Run: headless pygame with SDL's dummy video driver; simulated clock (each Clock.tick advances the game by its frame time, no real sleeping); random seed 0; keys injected as events and as key.get_pressed() state; no mouse input; restart key R tapped at the start of phases 3 and 4.
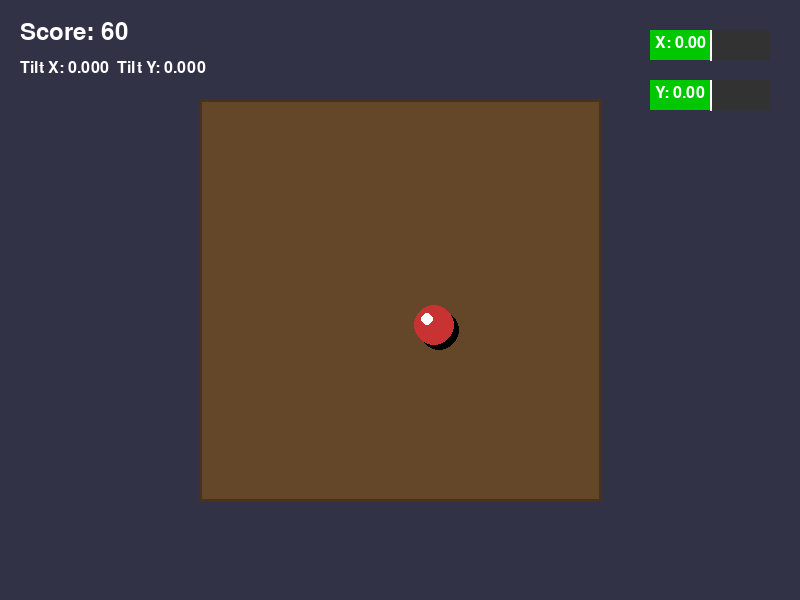
Frame 1 of 4 · flips 1–60 · no input
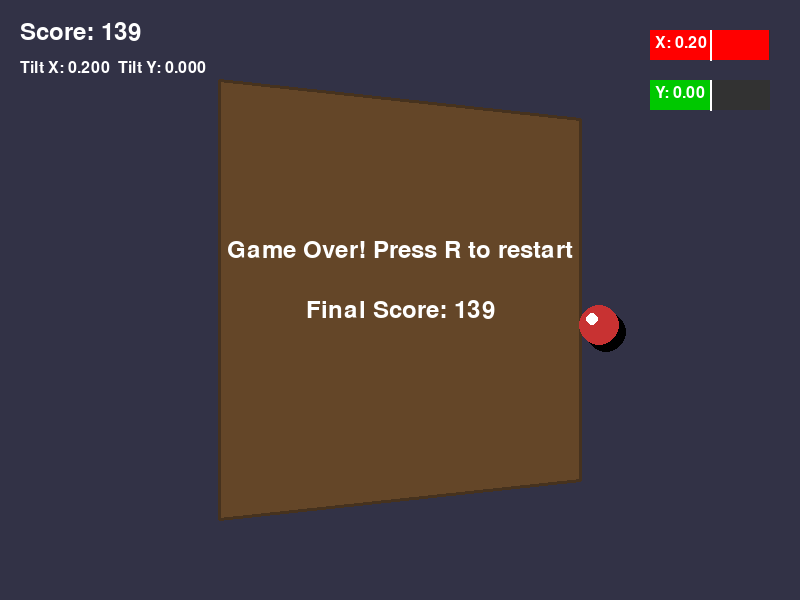
Frame 2 of 4 · flips 61–180 · tapped SPACE, RETURN · held RIGHT (→), D
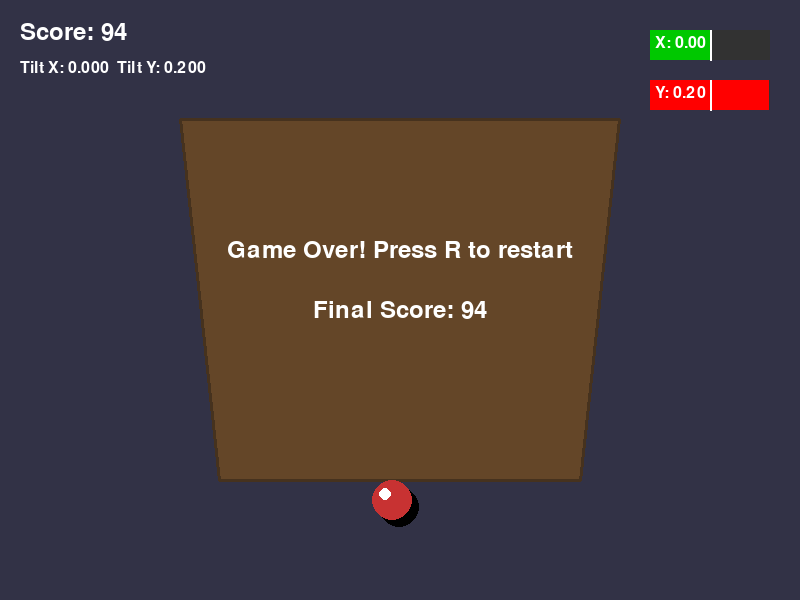
Frame 3 of 4 · flips 181–300 · tapped R · held DOWN (↓), S
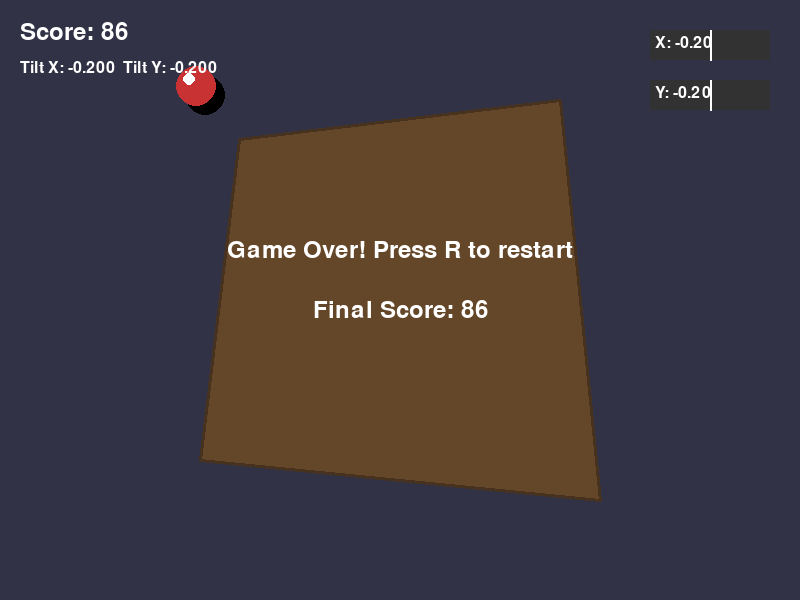
Frame 4 of 4 · flips 301–420 · tapped R · held LEFT (←), A, UP (↑), W

The pygame program that drew these frames:

import pygame
import sys
import math
from pygame import gfxdraw
import random

# Initialize pygame
pygame.init()

# Constants
WIDTH, HEIGHT = 800, 600
BOARD_SIZE = 400
BALL_RADIUS = 20
GRAVITY = 0.5
FRICTION = 0.98
MAX_TILT = 0.2  # Maximum tilt angle in radians
TILT_SPEED = 0.02
BOARD_COLOR = (100, 70, 40)
BALL_COLOR = (200, 50, 50)
BACKGROUND_COLOR = (50, 50, 70)
TEXT_COLOR = (255, 255, 255)
EDGE_COLOR = (70, 50, 30)

# Set up the display
screen = pygame.display.set_mode((WIDTH, HEIGHT))
pygame.display.set_caption("Board Balancing Game with Perspective")
clock = pygame.time.Clock()
font = pygame.font.SysFont('Arial', 36)
small_font = pygame.font.SysFont('Arial', 24)

class Ball:
    def __init__(self):
        self.x = 0
        self.y = 0
        self.vx = 0
        self.vy = 0
        self.radius = BALL_RADIUS
        
    def update(self, tilt_x, tilt_y):
        # Apply gravity based on tilt
        self.vx += tilt_x * GRAVITY
        self.vy += tilt_y * GRAVITY
        
        # Apply friction
        self.vx *= FRICTION
        self.vy *= FRICTION
        
        # Update position
        self.x += self.vx
        self.y += self.vy
        
    def draw(self, screen, offset_x, offset_y, tilt_x, tilt_y):
        # Adjust ball position based on tilt for perspective
        perspective_factor = 0.3
        draw_x = offset_x + self.x - tilt_x * self.y * perspective_factor
        draw_y = offset_y + self.y - tilt_y * self.x * perspective_factor
        
        # Draw shadow
        shadow_offset = 5 * (1 + (abs(tilt_x) + abs(tilt_y)) * 2)
        pygame.draw.circle(screen, (0, 0, 0, 100), 
                         (int(draw_x + shadow_offset), int(draw_y + shadow_offset)), 
                         self.radius)
        
        # Draw the ball
        pygame.draw.circle(screen, BALL_COLOR, (int(draw_x), int(draw_y)), self.radius)
        
        # Add highlight
        highlight_pos = (draw_x - self.radius/3, draw_y - self.radius/3)
        pygame.draw.circle(screen, (255, 255, 255, 150), 
                         (int(highlight_pos[0]), int(highlight_pos[1])), 
                         self.radius//3)
        
    def is_off_board(self):
        return (abs(self.x) > BOARD_SIZE/2 or abs(self.y) > BOARD_SIZE/2)

class Game:
    def __init__(self):
        self.ball = Ball()
        self.target_tilt_x = 0
        self.target_tilt_y = 0
        self.current_tilt_x = 0
        self.current_tilt_y = 0
        self.score = 0
        self.game_over = False
        self.reset_game()
        
    def reset_game(self):
        self.ball.x = random.uniform(-50, 50)
        self.ball.y = random.uniform(-50, 50)
        self.ball.vx = 0
        self.ball.vy = 0
        self.target_tilt_x = 0
        self.target_tilt_y = 0
        self.current_tilt_x = 0
        self.current_tilt_y = 0
        self.score = 0
        self.game_over = False
        
    def update(self):
        if self.game_over:
            return
            
        # Smoothly interpolate current tilt toward target tilt
        self.current_tilt_x += (self.target_tilt_x - self.current_tilt_x) * 0.1
        self.current_tilt_y += (self.target_tilt_y - self.current_tilt_y) * 0.1
        
        # Update ball physics with current tilt
        self.ball.update(self.current_tilt_x, self.current_tilt_y)
        
        # Check if ball fell off
        if self.ball.is_off_board():
            self.game_over = True
        else:
            self.score += 1
            
    def draw_board(self, screen, center_x, center_y):
        half_size = BOARD_SIZE // 2
        tilt_x = self.current_tilt_x
        tilt_y = self.current_tilt_y
        abs_x = abs(tilt_x)
        abs_y = abs(tilt_y)
        sign_x = 1 if tilt_x >= 0 else -1
        sign_y = 1 if tilt_y >= 0 else -1
        
        tl_x = -tilt_y   +    abs_x
        tl_y =  abs_y    +   -tilt_x
        tr_x =  tilt_y   +   -abs_x
        tr_y =  abs_y    +    tilt_x
        bl_x =  tilt_y   +    abs_x
        bl_y = -abs_y    +    tilt_x
        br_x = -tilt_y   +   -abs_x
        br_y = -abs_y    +   -tilt_x
        
        # Calculate the four corners with perspective distortion
        top_left = (
            center_x - half_size + tl_x * half_size * 0.5,
            center_y - half_size + tl_y * half_size * 0.5
        )
        top_right = (
            center_x + half_size + tr_x * half_size * 0.5,
            center_y - half_size + tr_y * half_size * 0.5
        )
        bottom_left = (
            center_x - half_size + bl_x * half_size * 0.5,
            center_y + half_size + bl_y * half_size * 0.5
        )
        bottom_right = (
            center_x + half_size + br_x * half_size * 0.5,
            center_y + half_size + br_y * half_size * 0.5
        )
        
        # Draw the board as a trapezoid
        pygame.gfxdraw.filled_polygon(screen, [
            top_left, top_right, bottom_right, bottom_left
        ], BOARD_COLOR)
        
        # Draw board edges
        pygame.draw.line(screen, EDGE_COLOR, top_left, top_right, 3)
        pygame.draw.line(screen, EDGE_COLOR, top_right, bottom_right, 3)
        pygame.draw.line(screen, EDGE_COLOR, bottom_right, bottom_left, 3)
        pygame.draw.line(screen, EDGE_COLOR, bottom_left, top_left, 3)
        
    def draw(self, screen):
        # Calculate board position (center of screen)
        board_x = WIDTH // 2
        board_y = HEIGHT // 2
        
        # Draw board with perspective
        self.draw_board(screen, board_x, board_y)
        
        # Draw ball with perspective
        self.ball.draw(screen, board_x, board_y, self.current_tilt_x, self.current_tilt_y)
        
        # Draw score
        score_text = font.render(f"Score: {self.score}", True, TEXT_COLOR)
        screen.blit(score_text, (20, 20))
        
        # Draw tilt information
        tilt_text = small_font.render(
            f"Tilt X: {self.current_tilt_x:.3f}  Tilt Y: {self.current_tilt_y:.3f}", 
            True, TEXT_COLOR
        )
        screen.blit(tilt_text, (20, 60))
        
        # Draw tilt meter
        self.draw_tilt_meter(screen, WIDTH - 150, 30, self.current_tilt_x, "X")
        self.draw_tilt_meter(screen, WIDTH - 150, 80, self.current_tilt_y, "Y")
        
        # Draw game over message
        if self.game_over:
            game_over_text = font.render("Game Over! Press R to restart", True, TEXT_COLOR)
            text_rect = game_over_text.get_rect(center=(WIDTH//2, HEIGHT//2 - 50))
            screen.blit(game_over_text, text_rect)
            
            final_score_text = font.render(f"Final Score: {self.score}", True, TEXT_COLOR)
            score_rect = final_score_text.get_rect(center=(WIDTH//2, HEIGHT//2 + 10))
            screen.blit(final_score_text, score_rect)
    
    def draw_tilt_meter(self, screen, x, y, value, axis):
        # Draw background
        pygame.draw.rect(screen, (50, 50, 50), (x, y, 120, 30))
        
        # Calculate fill width (-1 to 1 range mapped to 0-120)
        fill_width = int((value / MAX_TILT) * 60 + 60)
        fill_width = max(0, min(120, fill_width))
        
        # Draw fill
        color = (255, 0, 0) if abs(value) > MAX_TILT * 0.8 else (0, 200, 0)
        pygame.draw.rect(screen, color, (x, y, fill_width, 30))
        
        # Draw center line
        pygame.draw.line(screen, (255, 255, 255), (x + 60, y), (x + 60, y + 30), 2)
        
        # Draw label
        label = small_font.render(f"{axis}: {value:.2f}", True, TEXT_COLOR)
        screen.blit(label, (x + 5, y + 5))

def main():
    game = Game()
    
    while True:
        for event in pygame.event.get():
            if event.type == pygame.QUIT:
                pygame.quit()
                sys.exit()
            if event.type == pygame.KEYDOWN:
                if event.key == pygame.K_r and game.game_over:
                    game.reset_game()
        
        # Get keyboard input for tilting
        keys = pygame.key.get_pressed()
        if not game.game_over:
            if keys[pygame.K_LEFT]:
                game.target_tilt_x = -MAX_TILT
            elif keys[pygame.K_RIGHT]:
                game.target_tilt_x = MAX_TILT
            else:
                game.target_tilt_x = 0
                
            if keys[pygame.K_UP]:
                game.target_tilt_y = -MAX_TILT
            elif keys[pygame.K_DOWN]:
                game.target_tilt_y = MAX_TILT
            else:
                game.target_tilt_y = 0
        
        # Update game state
        game.update()
        
        # Draw everything
        screen.fill(BACKGROUND_COLOR)
        game.draw(screen)
        
        pygame.display.flip()
        clock.tick(60)

if __name__ == "__main__":
    main()
